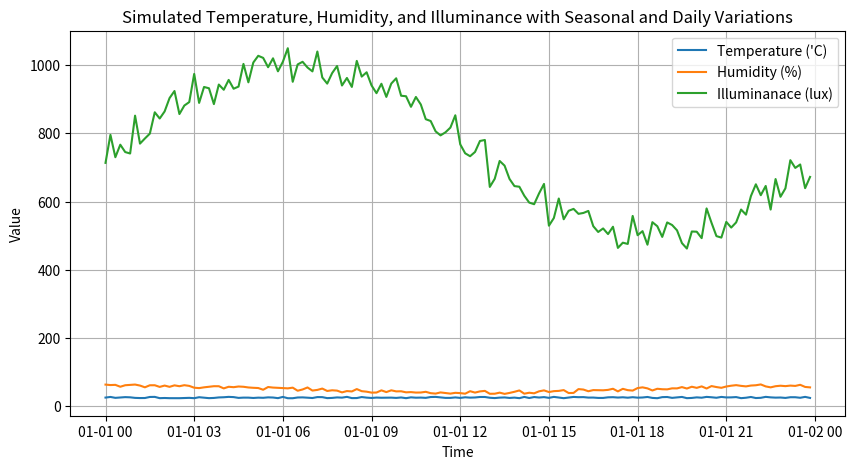

The script that saved this image:
# 실제 환경에서 관측될 수 있는 계절성 및 일별 변동을 고려하여 시뮬레이션 데이터 생성
# 사인(sin) 및 코사인(cos) 함수를 활용하여 주기성을 부여하고, 가우시안 노이즈를 추가하여 현실적인 데이터 조정

import datetime
import random
import matplotlib.pyplot as plt
import math

# 기간 설정
start_date = datetime.datetime(2023, 1, 1, 0, 0, 0)
end_date = datetime.datetime(2023, 1, 2, 0, 0, 0)
time_delta = datetime.timedelta(minutes=10)
timestamps = [start_date + i * time_delta for i in range(int((end_date - start_date) / time_delta))]

# 온도, 습도, 조도 생성
temperature = []
humidity = []
illuminance = []

for timestamp in timestamps:
    # 시간 기반의 주기성 부여
    hour = timestamp.hour
    day_of_year = timestamp.timetuple().tm_yday
    
    # 온도 데이터 생성
    temperature_noise = random.uniform(-2, 2)
    temperature.append(math.sin(math.pi * day_of_year / 365) * 5 + 25 + temperature_noise)
    
    # 습도 데이터 생성
    humidity_noise = random.uniform(-5, 5)
    humidity.append(math.cos(2 * math.pi * hour / 24) * 10 + 50 + humidity_noise)
    
    # 조도 데이터 생성
    illuminance_noise = random.uniform(-50, 50)
    illuminance.append(math.sin(2 * math.pi * hour / 24) * 250 + 750 + illuminance_noise)

# 그래프 그리기
plt.figure(figsize=(10, 5))
plt.plot(timestamps, temperature, label='Temperature (\'C)')
plt.plot(timestamps, humidity, label='Humidity (%)')
plt.plot(timestamps, illuminance, label='Illuminanace (lux)')
plt.xlabel('Time')
plt.ylabel('Value')
plt.title('Simulated Temperature, Humidity, and Illuminance with Seasonal and Daily Variations')
plt.legend()
plt.grid(True)
plt.show()
